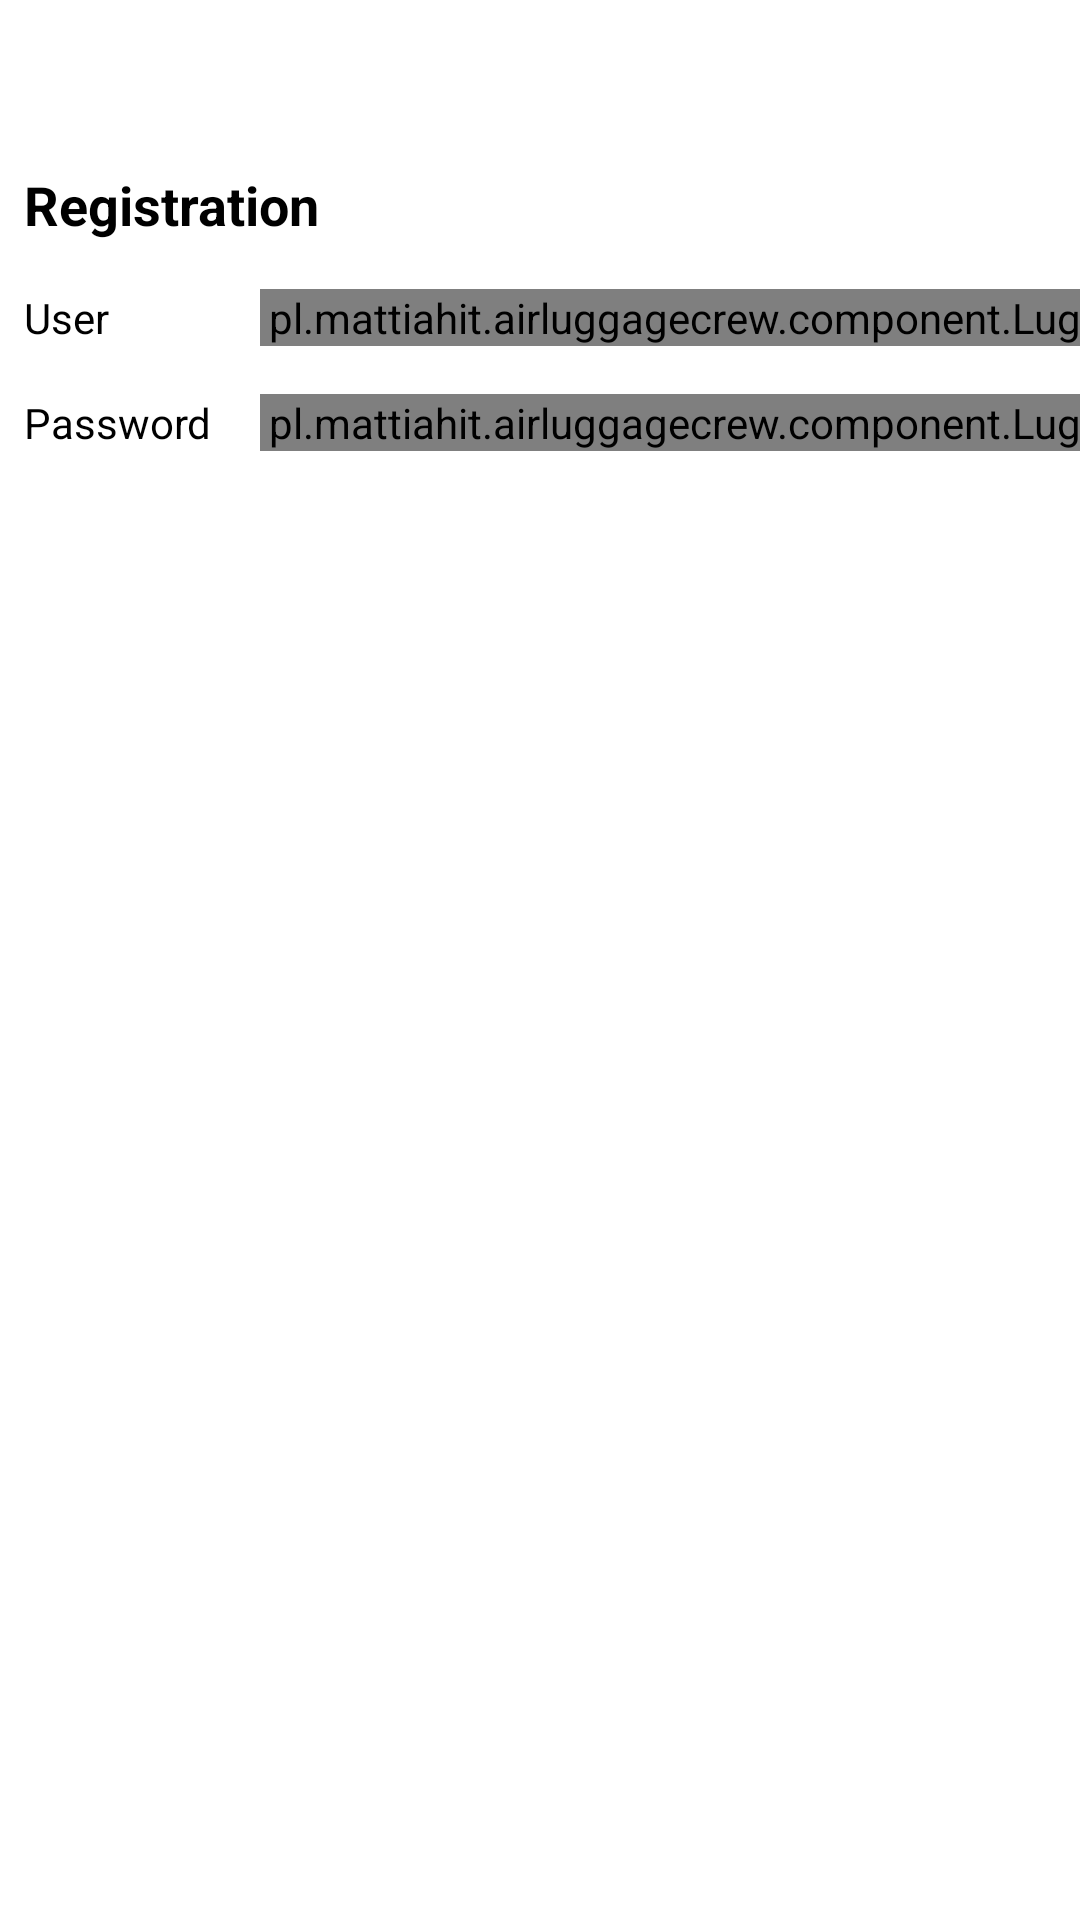

Android layout source for this screen:
<!-- AndroidManifest.xml: application theme Theme.AirLuggageCrew -->
<!-- res/layout/fragment_user_login.xml -->
<?xml version="1.0" encoding="utf-8"?>
<androidx.constraintlayout.widget.ConstraintLayout xmlns:android="http://schemas.android.com/apk/res/android"
    xmlns:app="http://schemas.android.com/apk/res-auto"
    xmlns:tools="http://schemas.android.com/tools"
    android:layout_width="match_parent"
    android:layout_height="match_parent">

    <TextView
        android:id="@+id/textView"
        android:layout_width="wrap_content"
        android:layout_height="wrap_content"
        android:layout_marginStart="8dp"
        android:text="@string/registration"
        android:textColor="@color/black"
        android:textSize="18sp"
        android:textStyle="bold"
        app:layout_constraintStart_toStartOf="parent"
        app:layout_constraintTop_toTopOf="@+id/guideline2" />

    <pl.example.airluggagecrew.component.LuggageEditText
        android:id="@+id/input_user_name"
        android:layout_width="wrap_content"
        android:layout_height="wrap_content"
        android:layout_marginStart="16dp"
        android:ems="10"
        android:inputType="textPersonName"
        android:background="@drawable/selector_edit_text"
        android:paddingStart="3dp"
        android:paddingEnd="3dp"
        app:layout_constraintBottom_toBottomOf="@+id/tv_user_label"
        app:layout_constraintStart_toEndOf="@+id/tv_password_label"
        app:layout_constraintTop_toTopOf="@+id/tv_user_label" />

    <TextView
        android:id="@+id/tv_user_label"
        android:layout_width="wrap_content"
        android:layout_height="wrap_content"
        android:layout_marginStart="8dp"
        android:layout_marginTop="16dp"
        android:textColor="@color/black"
        android:textSize="14sp"
        android:text="@string/user"
        app:layout_constraintStart_toStartOf="parent"
        app:layout_constraintTop_toBottomOf="@+id/textView" />

    <TextView
        android:id="@+id/tv_password_label"
        android:layout_width="wrap_content"
        android:layout_height="wrap_content"
        android:layout_marginStart="8dp"
        android:layout_marginTop="16dp"
        android:text="@string/password"
        android:textColor="@color/black"
        app:layout_constraintStart_toStartOf="parent"
        app:layout_constraintTop_toBottomOf="@+id/input_user_name" />

    <pl.example.airluggagecrew.component.LuggageEditText
        android:id="@+id/input_user_password"
        android:layout_width="wrap_content"
        android:layout_height="wrap_content"
        android:layout_marginStart="16dp"
        android:ems="10"
        android:inputType="textPassword"
        android:background="@drawable/selector_edit_text"
        android:paddingStart="3dp"
        android:paddingEnd="3dp"
        app:layout_constraintBottom_toBottomOf="@+id/tv_password_label"
        app:layout_constraintStart_toEndOf="@+id/tv_password_label"
        app:layout_constraintTop_toTopOf="@+id/tv_password_label" />

    <androidx.constraintlayout.widget.Guideline
        android:id="@+id/guideline2"
        android:layout_width="wrap_content"
        android:layout_height="wrap_content"
        android:orientation="horizontal"
        app:layout_constraintGuide_begin="56dp" />

</androidx.constraintlayout.widget.ConstraintLayout>
<!-- resources referenced by this layout -->
<resources>
  <color name="black">#FF000000</color>
  <!-- drawable selector_edit_text (drawable) -->
  <?xml version="1.0" encoding="utf-8"?>
  <selector xmlns:android="http://schemas.android.com/apk/res/android">
      <item android:state_window_focused="true"
          android:state_focused="true">
          <shape android:shape="rectangle">
              <solid android:color="@color/light_yellow" />
              <stroke android:color="@color/black" android:width="1dp"/>
          </shape>
      </item>
      <item android:state_activated="true">
          <shape android:shape="rectangle">
              <solid android:color="@color/light_yellow" />
              <stroke android:color="@color/black" android:width="1dp"/>
          </shape>
      </item>
      <item android:state_enabled="false">
          <shape android:shape="rectangle">
              <solid android:color="@color/gray" />
              <stroke android:color="@color/black" android:width="1dp"/>
          </shape>
      </item>
      <item>
          <shape android:shape="rectangle">
              <solid android:color="@color/white" />
              <stroke android:color="@color/black" android:width="1dp"/>
          </shape>
      </item>
  </selector>
  <string name="password">Password</string>
  <string name="registration">Registration</string>
  <string name="user">User</string>
  <style name="Theme.AirLuggageCrew" parent="Theme.MaterialComponents.DayNight.DarkActionBar">
          
          <item name="colorPrimary">@color/purple_500</item>
          <item name="colorPrimaryVariant">@color/purple_700</item>
          <item name="colorOnPrimary">@color/white</item>
          
          <item name="colorSecondary">@color/teal_200</item>
          <item name="colorSecondaryVariant">@color/teal_700</item>
          <item name="colorOnSecondary">@color/black</item>
          
          <item name="android:statusBarColor" tools:targetApi="l">?attr/colorPrimaryVariant</item>
          
      </style>
  <color name="light_yellow">#FFFFCC</color>
  <color name="gray">#808080</color>
  <color name="white">#FFFFFFFF</color>
  <color name="purple_500">#FF6200EE</color>
  <color name="purple_700">#FF3700B3</color>
  <color name="teal_200">#FF03DAC5</color>
  <color name="teal_700">#FF018786</color>
</resources>
